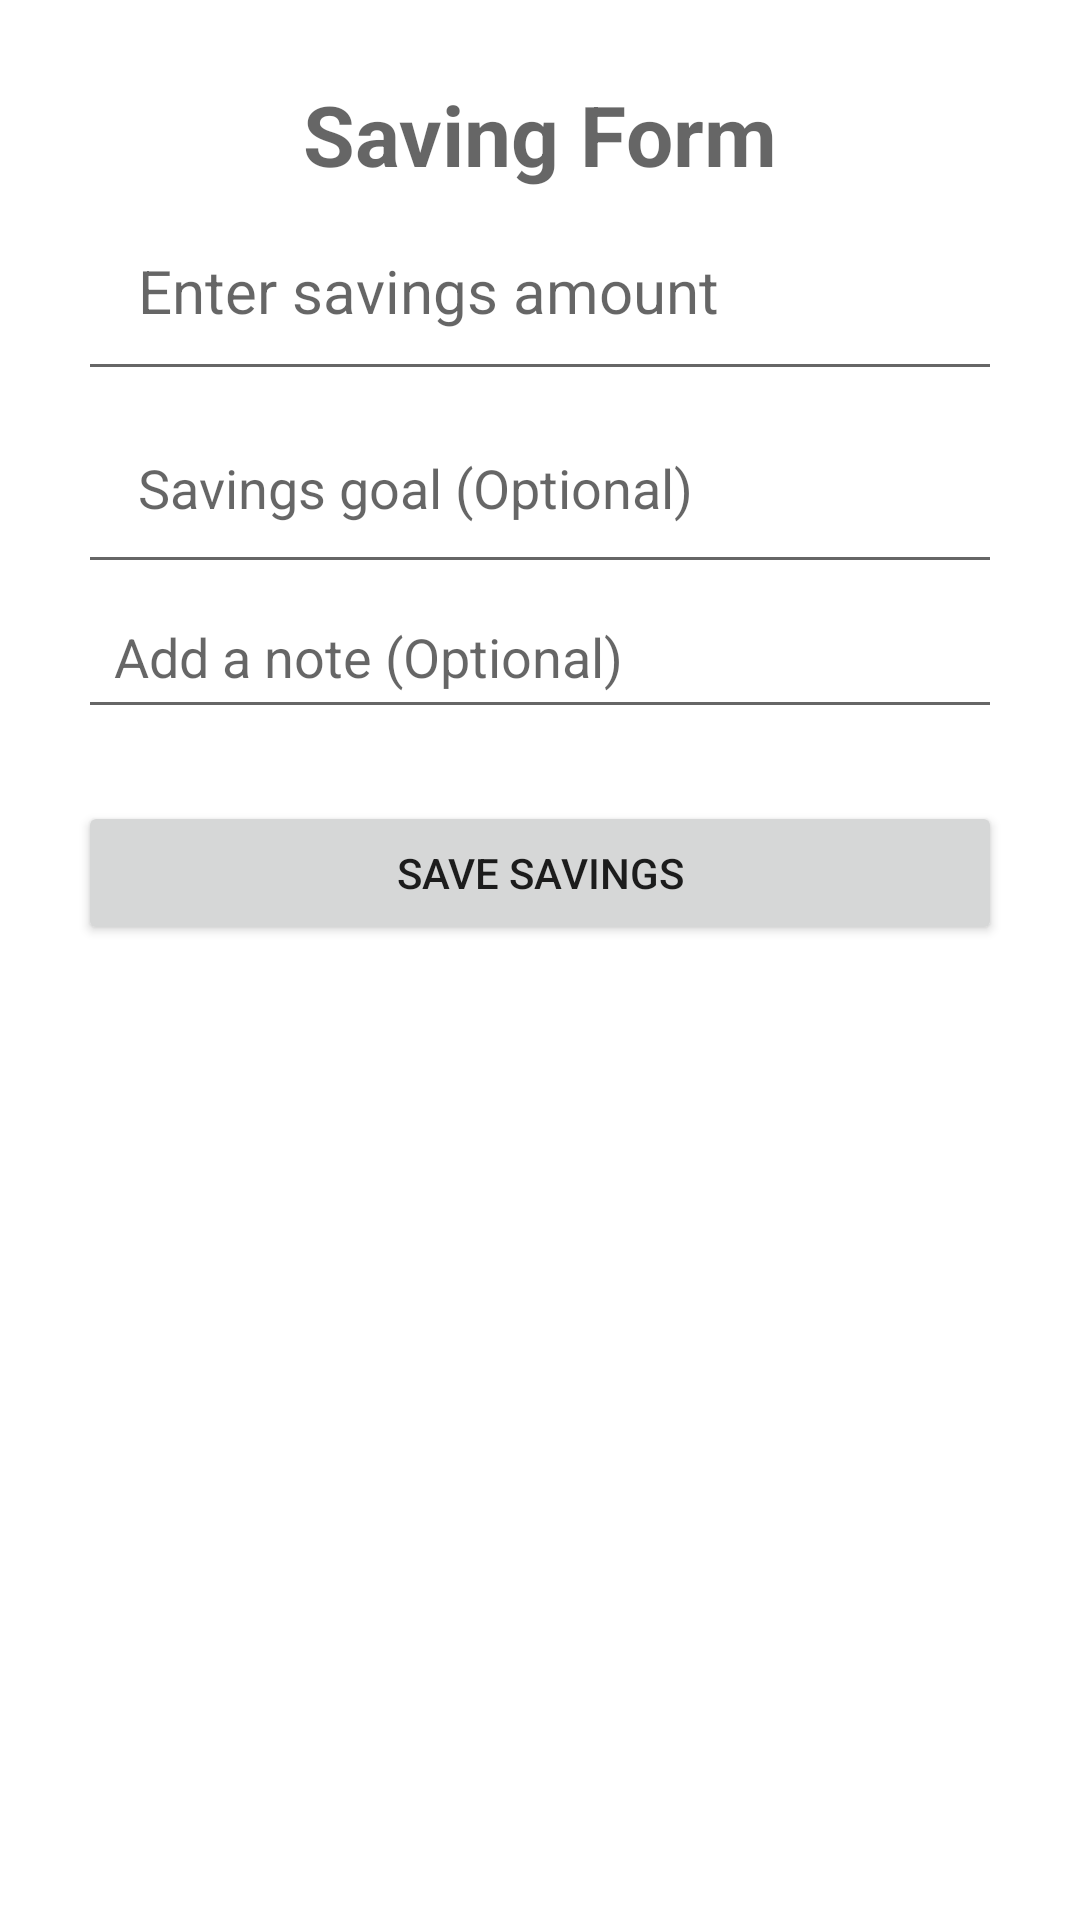

Produce the Android XML layout that renders to this screen, including the resource entries it uses.
<!-- AndroidManifest.xml: application theme Theme.Smart1 -->
<!-- res/layout/activity_savings_form.xml -->
<?xml version="1.0" encoding="utf-8"?>
<LinearLayout xmlns:android="http://schemas.android.com/apk/res/android"
    xmlns:app="http://schemas.android.com/apk/res-auto"
    xmlns:tools="http://schemas.android.com/tools"
    android:id="@+id/main"
    android:layout_width="match_parent"
    android:layout_height="match_parent"
    android:orientation="vertical"
    android:padding="26dp"
    tools:context=".SavingsForm">
    <TextView
        android:layout_width="wrap_content"
        android:layout_height="wrap_content"
        android:id="@+id/save"
        android:hint="Saving Form"
        android:textStyle="bold"
        android:textSize="28sp"
        android:layout_gravity="center"/>
    <EditText
        android:id="@+id/savings"
        android:layout_width="match_parent"
        android:layout_height="wrap_content"
        android:hint="Enter savings amount"
        android:inputType="numberDecimal"
        android:textSize="20sp"
        android:padding="20dp" />
    <EditText
        android:id="@+id/goal"
        android:layout_width="match_parent"
        android:layout_height="wrap_content"
        android:hint="Savings goal (Optional)"
        android:inputType="text"
        android:padding="20dp" />

    <EditText
        android:id="@+id/note"
        android:layout_width="match_parent"
        android:layout_height="wrap_content"
        android:hint="Add a note (Optional)"
        android:inputType="text"
        android:padding="12dp" />


    <Button
        android:id="@+id/saveSavings"
        android:layout_width="match_parent"
        android:layout_height="wrap_content"
        android:text="Save Savings"
        android:layout_marginTop="24dp"
        android:padding="12dp" />

</LinearLayout>
<!-- resources referenced by this layout -->
<resources>
  <style name="Theme.Smart1" parent="Theme.MaterialComponents.DayNight.DarkActionBar">
          
          <item name="colorPrimary">@color/purple_500</item>
          <item name="colorPrimaryVariant">@color/purple_700</item>
          <item name="colorOnPrimary">@color/white</item>
          
          <item name="colorSecondary">@color/teal_200</item>
          <item name="colorSecondaryVariant">@color/teal_700</item>
          <item name="colorOnSecondary">@color/black</item>
          
          <item name="android:statusBarColor">?attr/colorPrimaryVariant</item>
          
      </style>
  <!-- not gathered from this repository: default colours our renderer supplied (Android Studio template values) -->
  <color name="purple_500">#FF6200EE</color>
  <color name="purple_700">#FF3700B3</color>
  <color name="teal_200">#FF03DAC5</color>
  <color name="teal_700">#FF018786</color>
  <color name="black">#FF000000</color>
  <color name="white">#FFFFFFFF</color>
</resources>
